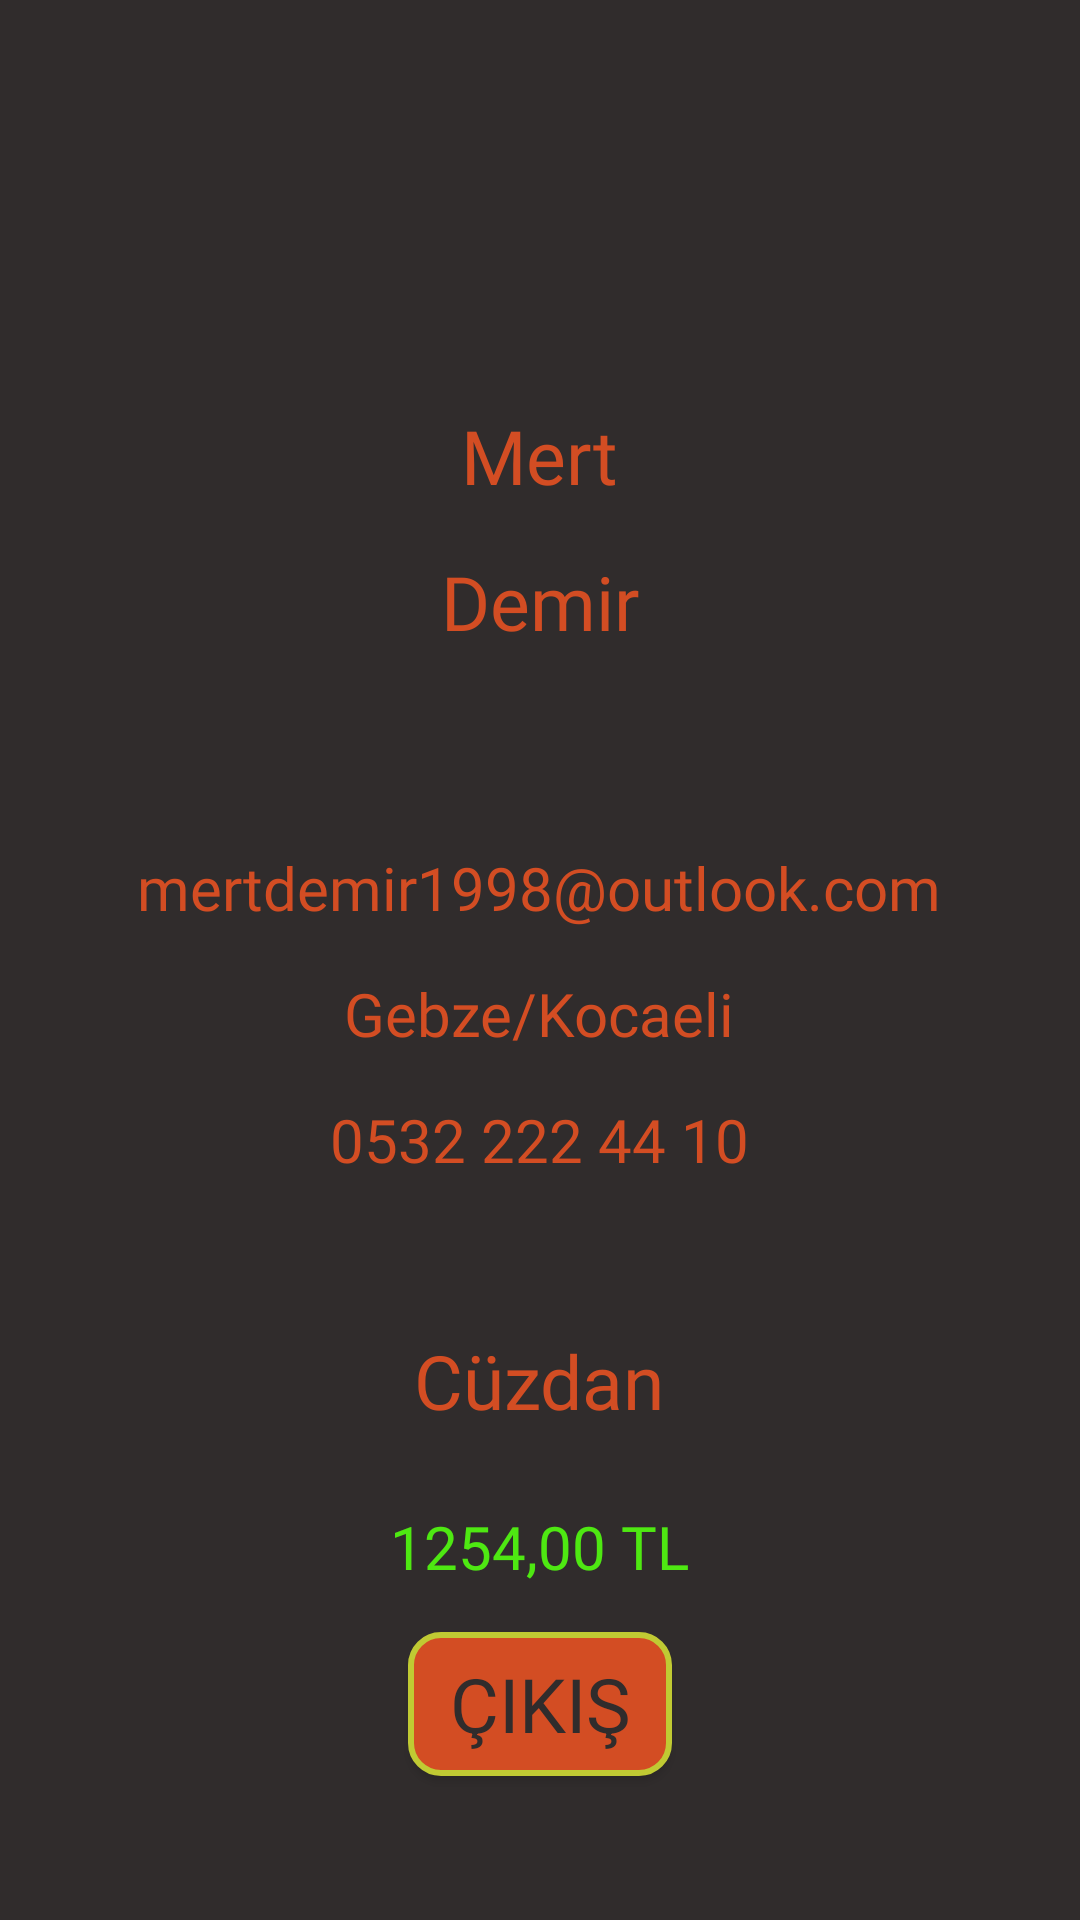

Layout XML and referenced resources for this Android screen:
<!-- AndroidManifest.xml: application theme Theme.BootcampHW4MertDEMİR -->
<!-- res/layout/fragment_settings.xml -->
<?xml version="1.0" encoding="utf-8"?>
<LinearLayout xmlns:android="http://schemas.android.com/apk/res/android"
    xmlns:tools="http://schemas.android.com/tools"
    android:layout_width="match_parent"
    android:layout_height="match_parent"
    tools:context=".ui.settings.SettingsFragment"
    android:background="@color/background"
    android:orientation="vertical">

    <ImageView
        android:layout_width="100dp"
        android:layout_height="100dp"
        android:src="@drawable/ic_baseline_account_circle_24"
        android:layout_gravity="center"
        android:layout_marginTop="20dp" />

    <TextView
        android:id="@+id/firstName"
        android:layout_width="wrap_content"
        android:layout_height="wrap_content"
        android:textSize="25sp"
        android:text="Mert"
        android:textColor="@color/Orange"
        android:fontFamily="@font/ubuntu_bold"
        android:layout_gravity="center"
        android:layout_marginTop="15dp"/>
    <TextView
        android:id="@+id/surName"
        android:layout_width="wrap_content"
        android:layout_height="wrap_content"
        android:textSize="25sp"
        android:text="Demir"
        android:textColor="@color/Orange"
        android:fontFamily="@font/ubuntu_bold"
        android:layout_gravity="center"
        android:layout_marginTop="15dp"/>


    <TextView
        android:id="@+id/user_email"
        android:layout_width="wrap_content"
        android:layout_height="wrap_content"
        android:textColor="@color/Orange"
        android:text="mertdemir1998@outlook.com"
        android:fontFamily="@font/ubuntu_regular"
        android:textSize="20sp"
        android:layout_gravity="center"
        android:layout_marginTop="65dp" />

    <TextView
        android:id="@+id/user_address"
        android:layout_width="wrap_content"
        android:layout_height="wrap_content"
        android:textColor="@color/Orange"
        android:text="Gebze/Kocaeli"
        android:fontFamily="@font/ubuntu_regular"
        android:textSize="20sp"
        android:layout_gravity="center"
        android:layout_marginTop="15dp" />
    <TextView
        android:id="@+id/user_phone"
        android:layout_width="wrap_content"
        android:layout_height="wrap_content"
        android:textColor="@color/Orange"
        android:text="0532 222 44 10"
        android:fontFamily="@font/ubuntu_regular"
        android:textSize="20sp"
        android:layout_gravity="center"
        android:layout_marginTop="15dp" />

    <TextView
        android:layout_width="wrap_content"
        android:layout_height="wrap_content"
        android:textSize="25sp"
        android:fontFamily="@font/ubuntu_bold"
        android:text="Cüzdan"
        android:textColor="@color/Orange"
        android:layout_gravity="center"
        android:layout_marginTop="50dp"/>

    <TextView
        android:id="@+id/user_wallet"
        android:layout_width="wrap_content"
        android:layout_height="wrap_content"
        android:textColor="@color/MoneyColor"
        android:fontFamily="@font/ubuntu_bold"
        android:textSize="20sp"
        android:text="1254,00 TL"
        android:layout_gravity="center"
        android:layout_marginTop="25dp"/>

    <androidx.appcompat.widget.AppCompatButton
        android:id="@+id/signOutBtn"
        android:layout_width="wrap_content"
        android:layout_height="wrap_content"
        android:background="@drawable/btn_back"
        android:textColor="@color/background"
        android:text="Çıkış"
        android:fontFamily="@font/ubuntu_bold"
        android:textSize="25sp"
        android:layout_gravity="center"
        android:layout_marginTop="15dp"/>






</LinearLayout>
<!-- resources referenced by this layout -->
<resources>
  <color name="MoneyColor">#4EE812</color>
  <color name="Orange">#D34D23</color>
  <color name="background">#302C2C</color>
  <!-- drawable btn_back (drawable) -->
  <?xml version="1.0" encoding="utf-8"?>
  <shape xmlns:android="http://schemas.android.com/apk/res/android"
      android:shape="rectangle"
      android:padding="10dp">
  
      <solid android:color="@color/Orange" />
      <corners
          android:bottomRightRadius="10dp"
          android:bottomLeftRadius="10dp"
          android:topLeftRadius="10dp"
          android:topRightRadius="10dp" />
      <stroke
          android:width="2dp"
          android:color="#C0CA33" />
  </shape>
  <style name="Theme.BootcampHW4MertDEMİR" parent="Theme.MaterialComponents.DayNight.NoActionBar">
          
          <item name="colorPrimary">@color/purple_500</item>
          <item name="colorPrimaryVariant">@color/purple_700</item>
          <item name="colorOnPrimary">@color/white</item>
          
          <item name="colorSecondary">@color/teal_200</item>
          <item name="colorSecondaryVariant">@color/teal_700</item>
          <item name="colorOnSecondary">@color/black</item>
          
          <item name="android:statusBarColor" tools:targetApi="l">?attr/colorPrimaryVariant</item>
          
      </style>
  <color name="purple_500">#FF6200EE</color>
  <color name="purple_700">#FF3700B3</color>
  <color name="white">#FFFFFFFF</color>
  <color name="teal_200">#FF03DAC5</color>
  <color name="teal_700">#FF018786</color>
  <color name="black">#FF000000</color>
</resources>
